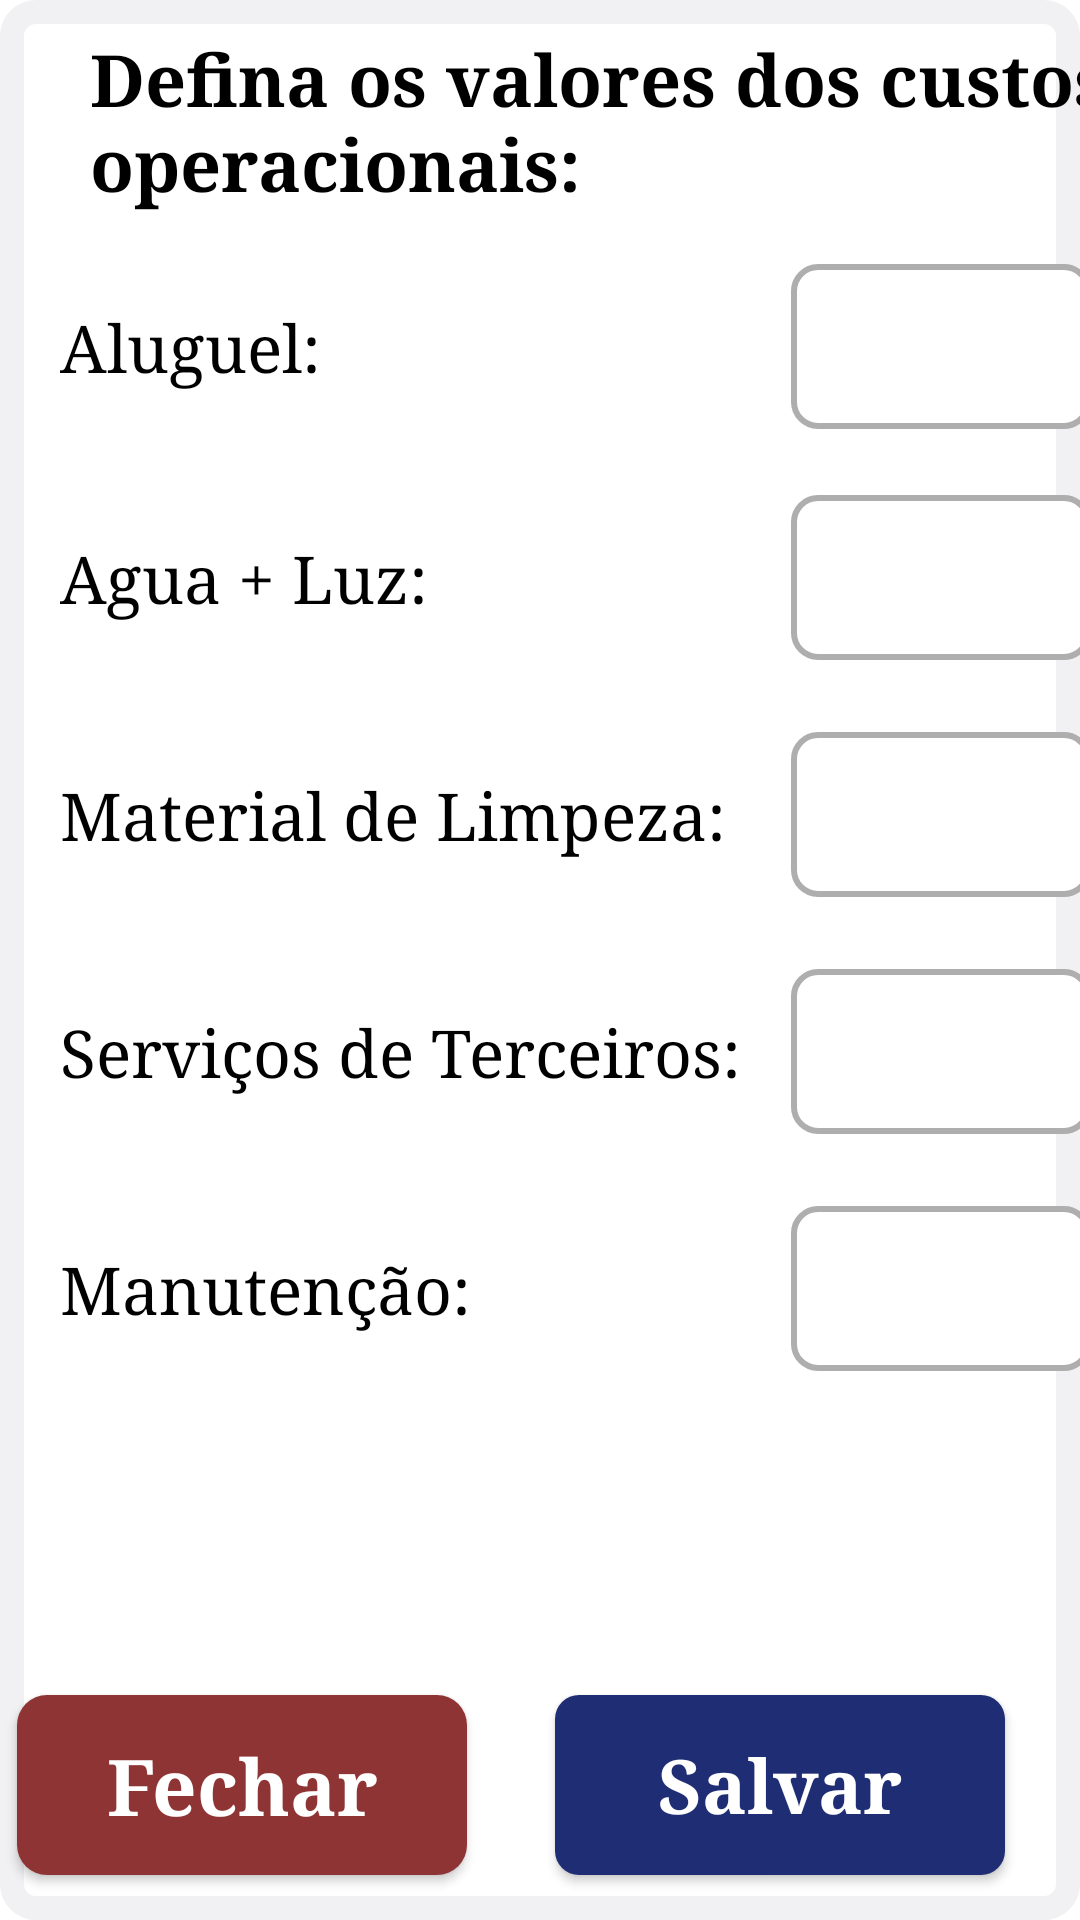

Produce the Android XML layout that renders to this screen, including the resource entries it uses.
<!-- AndroidManifest.xml: application theme Theme.Minoru -->
<!-- res/layout/dialog_edit_financas.xml -->
<?xml version="1.0" encoding="utf-8"?>
<androidx.constraintlayout.widget.ConstraintLayout xmlns:android="http://schemas.android.com/apk/res/android"
    xmlns:app="http://schemas.android.com/apk/res-auto"
    xmlns:tools="http://schemas.android.com/tools"
    android:layout_width="match_parent"
    android:layout_height="580dp"
    android:layout_marginStart="5dp"
    android:layout_marginEnd="5dp"
    android:background="@drawable/alerdialoglayout"
    android:layout_gravity="center">


    <TextView
        android:id="@+id/txt2"
        android:layout_width="wrap_content"
        android:layout_height="wrap_content"
        android:layout_marginStart="30dp"
        android:layout_marginTop="10dp"
        android:text="Defina os valores dos custos operacionais:"
        android:textColor="@color/black"
        android:textSize="24dp"
        android:textStyle="bold"
        android:typeface="serif"

        app:layout_constraintStart_toStartOf="parent"
        app:layout_constraintTop_toTopOf="parent" />


    <TextView
        android:id="@+id/txtvaloraluguel"
        android:layout_width="wrap_content"
        android:layout_height="wrap_content"
        android:text="Aluguel:"
        android:layout_marginTop="30dp"
        android:layout_marginStart="20dp"
        android:textColor="@color/black"
        android:textSize="22dp"
        android:textStyle="normal"
        android:typeface="serif"
        app:layout_constraintStart_toStartOf="parent"
        app:layout_constraintTop_toBottomOf="@+id/txt2"

        />


    <EditText
        android:id="@+id/valoraluguel"
        android:layout_width="100dp"
        android:layout_height="55dp"
        android:background="@drawable/edit_text"
        android:inputType="number"
        android:maxLength="8"
        android:digits="0123456789,."
        android:textAlignment="center"
        android:textColorHint="@color/white"
        android:layout_marginStart="160dp"
        app:layout_constraintEnd_toEndOf="parent"
        app:layout_constraintTop_toTopOf="@+id/txtvaloraluguel"
        app:layout_constraintBottom_toBottomOf="@+id/txtvaloraluguel"
        app:layout_constraintStart_toEndOf="@+id/txtvaloraluguel" />


    <TextView
        android:id="@+id/txtvalorenergia"
        android:layout_width="wrap_content"
        android:layout_height="wrap_content"
        android:layout_marginStart="20dp"
        android:layout_marginTop="48dp"
        android:text="Agua + Luz:"
        android:textColor="@color/black"
        android:textSize="22dp"
        android:textStyle="normal"
        android:typeface="serif"
        app:layout_constraintStart_toStartOf="parent"
        app:layout_constraintTop_toBottomOf="@+id/txtvaloraluguel"

        />

    <EditText
        android:id="@+id/valorenergia"
        android:layout_width="100dp"
        android:layout_height="55dp"
        android:background="@drawable/edit_text"
        android:maxLength="8"
        android:inputType="number"
        android:textAlignment="center"
        android:textColorHint="#4d4d4d"
        android:digits="0123456789,."
        app:layout_constraintTop_toTopOf="@+id/txtvalorenergia"
        app:layout_constraintBottom_toBottomOf="@+id/txtvalorenergia"
        app:layout_constraintStart_toStartOf="@+id/valoraluguel"  />

    <TextView
        android:id="@+id/txtvalorlimpeza"
        android:layout_width="wrap_content"
        android:layout_height="wrap_content"
        android:text="Material de Limpeza:"
        android:layout_marginTop="50dp"
        android:layout_marginStart="20dp"
        android:textColor="@color/black"
        android:textSize="22dp"

        android:textStyle="normal"
        android:typeface="serif"
        app:layout_constraintStart_toStartOf="parent"
        app:layout_constraintTop_toBottomOf="@+id/txtvalorenergia"

        />


    <EditText
        android:id="@+id/valorlimpeza"
        android:layout_width="100dp"
        android:layout_height="55dp"
        android:background="@drawable/edit_text"
        android:textAlignment="center"
        android:maxLength="8"
        android:inputType="number"
        android:digits="0123456789,."
        app:layout_constraintTop_toTopOf="@+id/txtvalorlimpeza"
        app:layout_constraintBottom_toBottomOf="@+id/txtvalorlimpeza"
        app:layout_constraintStart_toStartOf="@+id/valoraluguel"  />

    <TextView
        android:id="@+id/txtvalorterceiros"
        android:layout_width="wrap_content"
        android:layout_height="wrap_content"
        android:text="Serviços de Terceiros:"
        android:layout_marginTop="50dp"
        android:layout_marginStart="20dp"
        android:textColor="@color/black"
        android:textSize="22dp"
        android:textStyle="normal"
        android:typeface="serif"
        app:layout_constraintStart_toStartOf="parent"
        app:layout_constraintTop_toBottomOf="@+id/txtvalorlimpeza"

        />


    <EditText
        android:id="@+id/valorterceiros"
        android:layout_width="100dp"
        android:layout_height="55dp"
        android:background="@drawable/edit_text"
        android:textAlignment="center"
        android:textColorHint="#4d4d4d"
        android:maxLength="8"
        android:inputType="number"
        android:digits="0123456789,."
        app:layout_constraintTop_toTopOf="@+id/txtvalorterceiros"
        app:layout_constraintBottom_toBottomOf="@+id/txtvalorterceiros"
        app:layout_constraintStart_toStartOf="@+id/valoraluguel"  />


    <TextView
        android:id="@+id/txtvalormanutencao"
        android:layout_width="wrap_content"
        android:layout_height="wrap_content"
        android:text="Manutenção:"
        android:layout_marginTop="50dp"
        android:layout_marginStart="20dp"
        android:textColor="@color/black"
        android:textSize="22dp"
        android:textStyle="normal"
        android:typeface="serif"
        app:layout_constraintStart_toStartOf="parent"
        app:layout_constraintTop_toBottomOf="@+id/txtvalorterceiros"

        />


    <EditText
        android:id="@+id/valormanutencao"
        android:layout_width="100dp"
        android:layout_height="55dp"
        android:background="@drawable/edit_text"
        android:textAlignment="center"
        android:textColorHint="#4d4d4d"
        android:maxLength="8"
        android:inputType="number"
        android:digits="0123456789,."
        app:layout_constraintBottom_toBottomOf="@+id/txtvalormanutencao"
        app:layout_constraintStart_toStartOf="@+id/valoraluguel"
        app:layout_constraintTop_toTopOf="@+id/txtvalormanutencao" />

    <androidx.appcompat.widget.AppCompatButton
        android:id="@+id/bt_salvar"
        style="@style/Button"
        android:layout_width="150dp"
        android:layout_height="60dp"
        android:layout_marginEnd="25dp"
        android:layout_marginBottom="15dp"
        android:text="Salvar"
        android:textColor="@color/white"
        android:textSize="25dp"
        android:typeface="serif"
        app:layout_constraintBottom_toBottomOf="parent"
        app:layout_constraintEnd_toEndOf="parent" />

    <androidx.appcompat.widget.AppCompatButton
        android:id="@+id/bt_inf_cancelar"
        style="@style/Buttoncancel"
        android:layout_width="150dp"
        android:layout_height="60dp"
        android:layout_marginStart="26dp"
        android:layout_marginEnd="50dp"
        android:layout_marginBottom="15dp"
        android:text="Fechar"
        android:textColor="@color/white"
        android:textSize="26dp"
        android:typeface="serif"
        app:layout_constraintBottom_toBottomOf="@+id/bt_salvar"
        app:layout_constraintEnd_toStartOf="@id/bt_salvar"
        app:layout_constraintStart_toStartOf="parent"
        app:layout_constraintTop_toTopOf="@+id/bt_salvar" />


</androidx.constraintlayout.widget.ConstraintLayout>
<!-- resources referenced by this layout -->
<resources>
  <color name="black">#FF000000</color>
  <color name="white">#FFFFFFFF</color>
  <!-- drawable alerdialoglayout (drawable) -->
  <?xml version="1.0" encoding="utf-8"?>
  <shape xmlns:android="http://schemas.android.com/apk/res/android">
  
      <solid android:color="@color/white" />
      <corners android:radius="8dp" />
      <stroke android:width="8dp" android:color="#F1F1F3"/>
  </shape>
  <!-- drawable edit_text (drawable) -->
  <?xml version="1.0" encoding="utf-8"?>
  <shape xmlns:android="http://schemas.android.com/apk/res/android">
  
      <solid android:color="@color/white"/>
      <corners android:radius="8dp"/>
      <stroke android:color="@color/cinzaes" android:width="2dp"/>
  
  </shape>
  <style name="Button">
          <item name="android:layout_width">match_parent</item>
          <item name="android:layout_height">wrap_content</item>
          <item name="android:layout_marginLeft">30dp</item>
          <item name="android:layout_marginRight">30dp</item>
          <item name="android:layout_marginTop">15dp</item>
          <item name="android:background">@drawable/button</item>
          <item name="android:padding">1dp</item>
          <item name="android:textColor">@color/white</item>
          <item name="android:textSize">25dp</item>
          <item name="android:textStyle">bold</item>
          <item name="textAllCaps">false</item>
  
      </style>
  <style name="Buttoncancel">
          <item name="android:layout_width">match_parent</item>
          <item name="android:layout_height">wrap_content</item>
          <item name="android:layout_marginLeft">30dp</item>
          <item name="android:layout_marginRight">30dp</item>
          <item name="android:layout_marginTop">15dp</item>
          <item name="android:background">@drawable/buttoncancel</item>
          <item name="android:padding">1dp</item>
          <item name="android:textColor">@color/white</item>
          <item name="android:textSize">25dp</item>
          <item name="android:textStyle">bold</item>
          <item name="textAllCaps">false</item>
  
      </style>
  <style name="Theme.Minoru" parent="Theme.MaterialComponents.Light.DarkActionBar">
          
          <item name="colorPrimary">@color/principal</item>
          <item name="colorPrimaryVariant">@color/principal</item>
          <item name="colorOnPrimary">@color/black</item>
          
          <item name="colorSecondary">@color/teal_200</item>
          <item name="colorSecondaryVariant">@color/teal_700</item>
          <item name="colorOnSecondary">@color/white</item>
          
          <item name="android:statusBarColor">?attr/colorPrimaryVariant</item>
          
  
      </style>
  <color name="cinzaes">#AEAEAE</color>
  <!-- drawable button (drawable) -->
  <?xml version="1.0" encoding="utf-8"?>
  <shape xmlns:android="http://schemas.android.com/apk/res/android">
  
  
      <corners android:radius="8dp"/>
      <gradient
         android:startColor="#1e2d74"
          android:centerColor="#1e2d74"
          android:endColor="#1e2d74"
          />
  
  </shape>
  <!-- drawable buttoncancel (drawable-v24) -->
  <?xml version="1.0" encoding="utf-8"?>
  <shape xmlns:android="http://schemas.android.com/apk/res/android">
  
  
      <corners android:radius="10dp"/>
      <gradient
         android:startColor="#8f3434"
          android:centerColor="#8f3434"
          android:endColor="#8f3434"
          />
  
  </shape>
  <color name="principal">#000033</color>
  <color name="teal_200">#90EE90</color>
  <color name="teal_700">#FF018786</color>
</resources>
